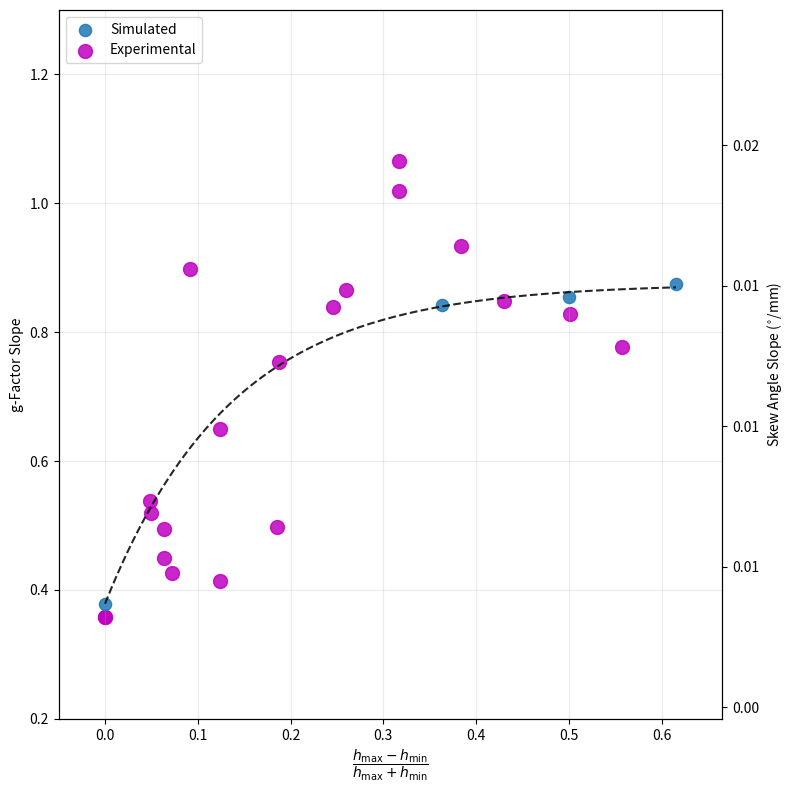

The script that saved this image:
#!/usr/bin/env python3
"""Lightweight re-plot of the canting chirality series from precomputed data."""

import numpy as np
import matplotlib.pyplot as plt
from matplotlib.ticker import FuncFormatter

K_ALPHA = 5.5
K_OPT = 1.089595041701311
A, B, C = 0.80291084, 0.45570389, 7.28171509

ht_ratios = [0.0, 0.3636363636363637, 0.4999999999999999, 0.6153846153846154]
k_gs = [0.34717317668230663, 0.7730828101006769, 0.7834794996987616, 0.8028278828086988]

dh_riv = np.array([0.00046292408994360674, 0.00046292408994360674, 0.04907405786553596, 0.04861105960092645, 0.06342596562310825, 0.06388886498816321, 0.07268513971886222, 0.12361114119305902, 0.18518521265728374, 0.12407404055811398, 0.09166663452431145, 0.18796300444583172, 0.24537033877745715, 0.26018514590008446, 0.31666663205182266, 0.31666663205182266, 0.3837963365429207, 0.4296296538050764, 0.501388846444497, 0.5569443855167933])
kg_riv = np.array([0.3571428912026467, 0.3571428912026467, 0.5194806793644906, 0.5373377935804468, 0.4935064980102673, 0.4496752891377342, 0.4253246946064571, 0.41396106070582195, 0.49675341156322045, 0.6493506324614973, 0.8977272515454614, 0.7532468376925127, 0.8392856686146327, 0.8652596765735633, 1.0194805709924328, 1.0649351065949728, 0.9334414799773735, 0.8474026490552535, 0.8279220347139976, 0.7759741054937828])

fig, ax = plt.subplots(figsize=(8, 8), dpi=300)
ax_r = ax.twinx()

x_samp = np.linspace(min(ht_ratios), max(ht_ratios), 100)
ax_r.plot(x_samp, A - B * np.exp(-C * x_samp), "k--", alpha=0.85)
ax_r.scatter(ht_ratios, k_gs, s=77, alpha=0.85, color="tab:blue", label="Simulated")
ax.scatter(dh_riv, kg_riv, color="m", s=100, alpha=0.85, label="Experimental")

ax.set_xlabel(r"$\dfrac{h_{\mathrm{max}} - h_{\mathrm{min}}}{h_{\mathrm{max}} + h_{\mathrm{min}}}$")
ax.set_ylabel("g-Factor Slope")
ax_r.set_ylabel(r"Skew Angle Slope ($^{\circ}$/mm)")

h_r, l_r = ax_r.get_legend_handles_labels()
h, l = ax.get_legend_handles_labels()
ax.legend(h_r + h, l_r + l, loc="upper left")

ax.set_xlim(-0.05, max(*ht_ratios, *dh_riv) + 0.05)
ax.set_ylim(0.2, 1.3)
ax_r.set_ylim(0.2 / K_OPT, 1.3 / K_OPT)
ax_r.yaxis.set_major_formatter(FuncFormatter(lambda v, _: f"{v * 0.1 / K_ALPHA:.2f}"))

ax.grid(True, alpha=0.25)

plt.tight_layout()
plt.savefig("canting_clean.png", bbox_inches="tight")
